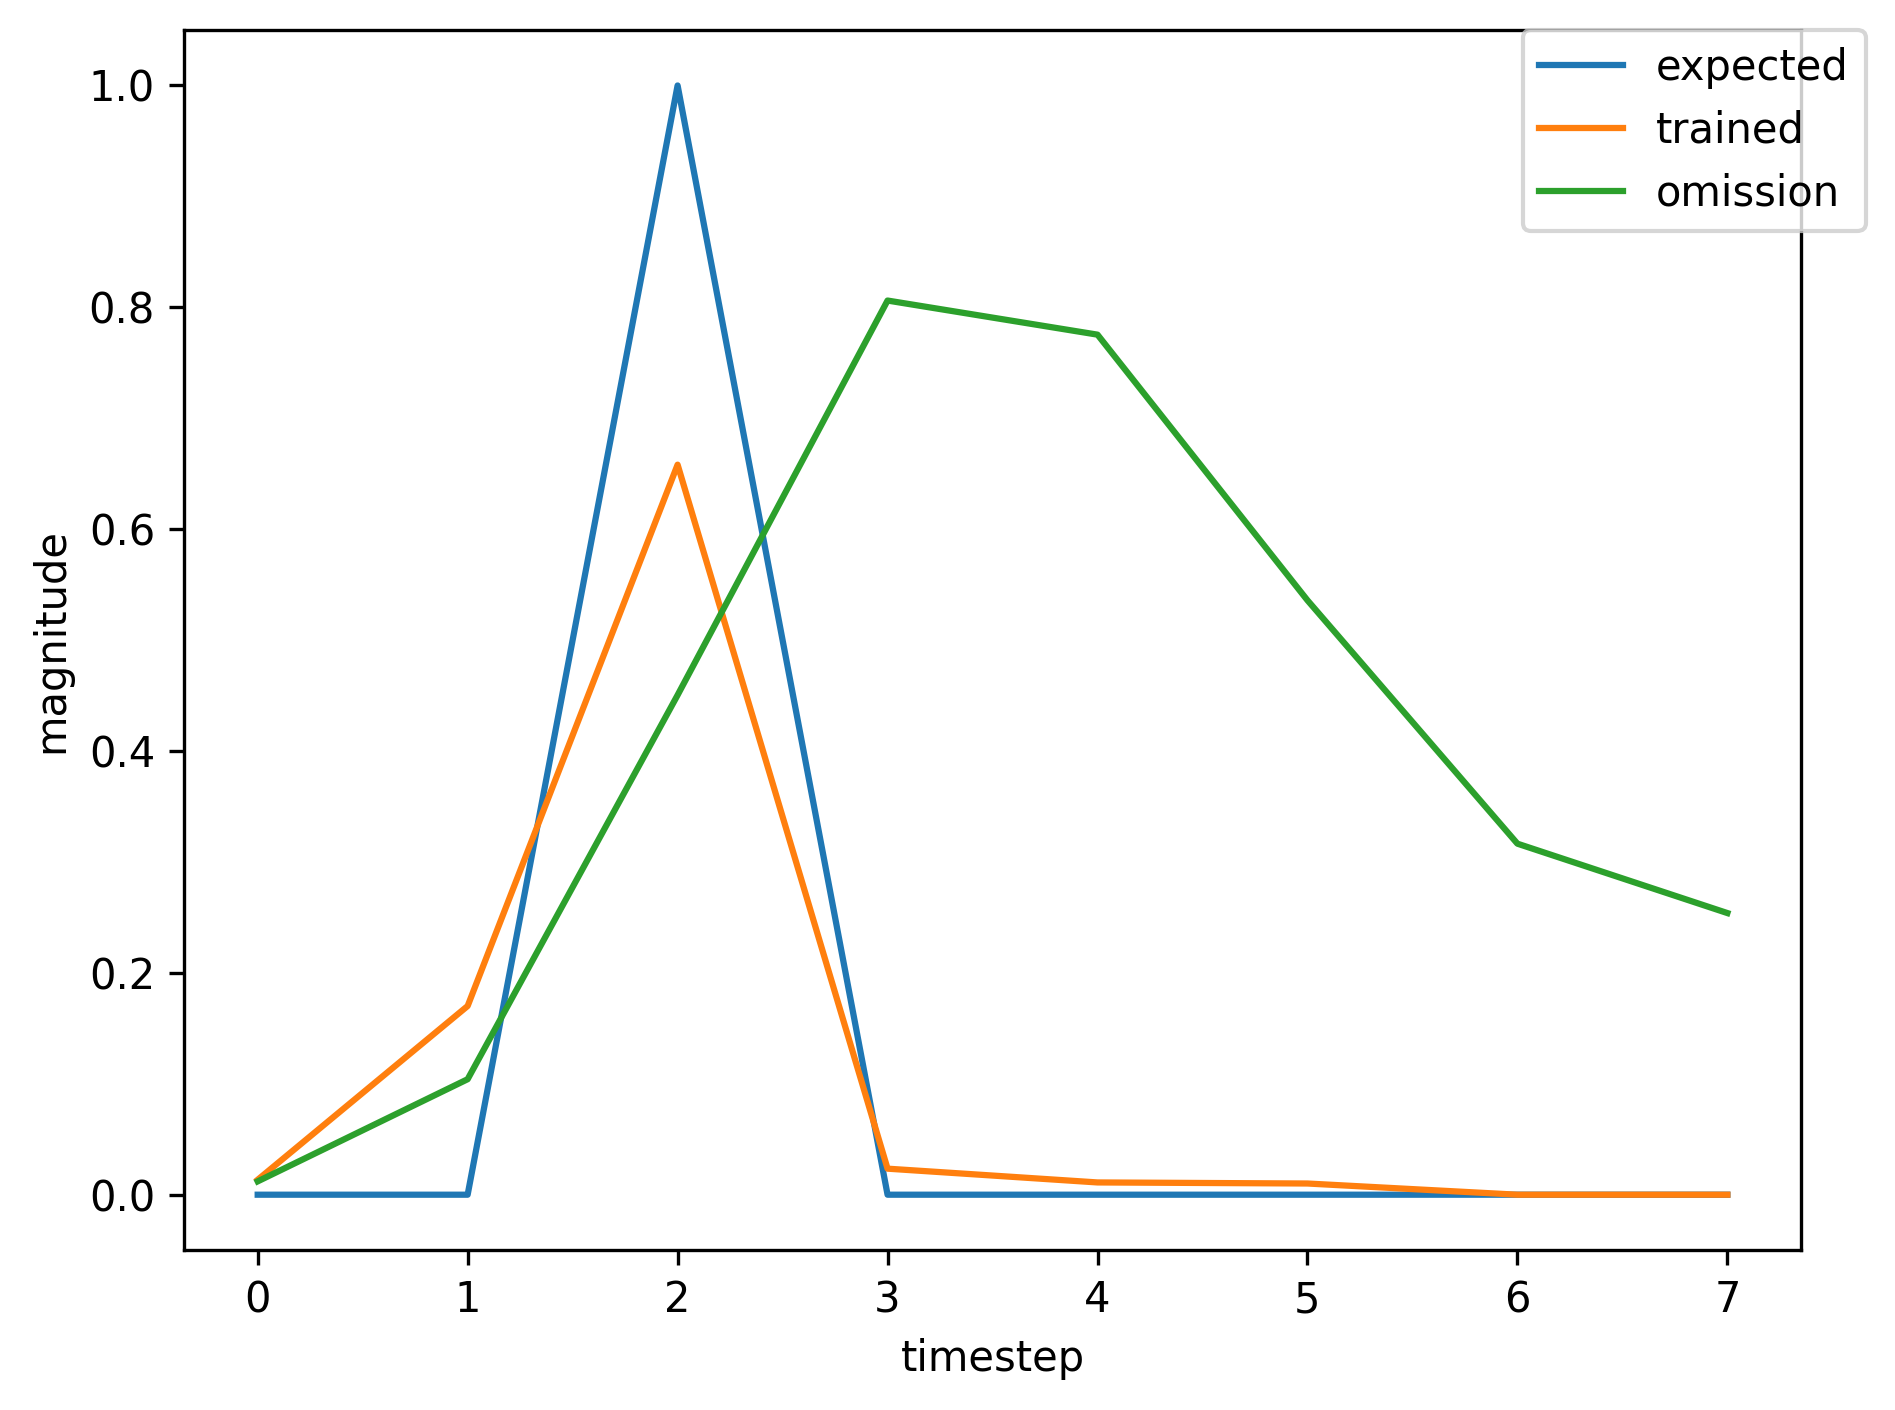

Data behind this chart, as committed beside it:
, input, expected_output, network_output
0, 1.0, 0, 0.004002
1, 0.0, 0, 0.01806
2, 2.0, 1, 0.02722
3, 0.0, 0, 0.006379
4, 0.0, 0, 0.006428
5, 0.0, 0, 0.00752
6, 1.0, 0, 0.009171
7, 0.0, 0, 0.1007
8, 2.0, 1, 0.5132
9, 0.0, 0, 0.02171
10, 0.0, 0, 0.01116
11, 0.0, 0, 0.01043
12, 0.0, 0, 0.01282
13, 0.0, 0, 0.0133
14, 1.0, 0, 0.01527
15, 0.0, 0, 0.2086
16, 2.0, 1, 0.7118
17, 0.0, 0, 0.02379
18, 0.0, 0, 0.01069
19, 0.0, 0, 0.009822
20, 0.0, 0, 0.0116
21, 1.0, 0, 0.01086
22, 0.0, 0, 0.0977
23, 2.0, 1, 0.439
24, 0.0, 0, 0.01826
25, 0.0, 0, 0.009576
26, 0.0, 0, 0.009486
27, 1.0, 0, 0.01166
28, 0.0, 0, 0.1212
29, 2.0, 1, 0.5373
30, 0.0, 0, 0.02123
31, 0.0, 0, 0.01068
32, 0.0, 0, 0.009939
33, 0.0, 0, 0.01199
34, 0.0, 0, 0.01226
35, 1.0, 0, 0.01374
36, 0.0, 0, 0.1759
37, 2.0, 1, 0.6676
38, 0.0, 0, 0.02358
39, 0.0, 0, 0.01102
40, 0.0, 0, 0.01006
41, 0.0, 0, 0.01197
42, 1.0, 0, 0.0114
43, 0.0, 0, 0.1095
44, 2.0, 1, 0.4854
45, 0.0, 0, 0.01931
46, 0.0, 0, 0.009884
47, 0.0, 0, 0.009608
48, 0.0, 0, 0.01173
49, 1.0, 0, 0.01246
50, 0.0, 0, 0.1458
51, 2.0, 1, 0.6027
52, 0.0, 0, 0.02209
53, 0.0, 0, 0.01068
54, 0.0, 0, 0.009944
55, 0.0, 0, 0.01196
56, 0.0, 0, 0.01184
57, 1.0, 0, 0.01285
58, 0.0, 0, 0.1532
59, 2.0, 1, 0.6256
... 320 more rows
